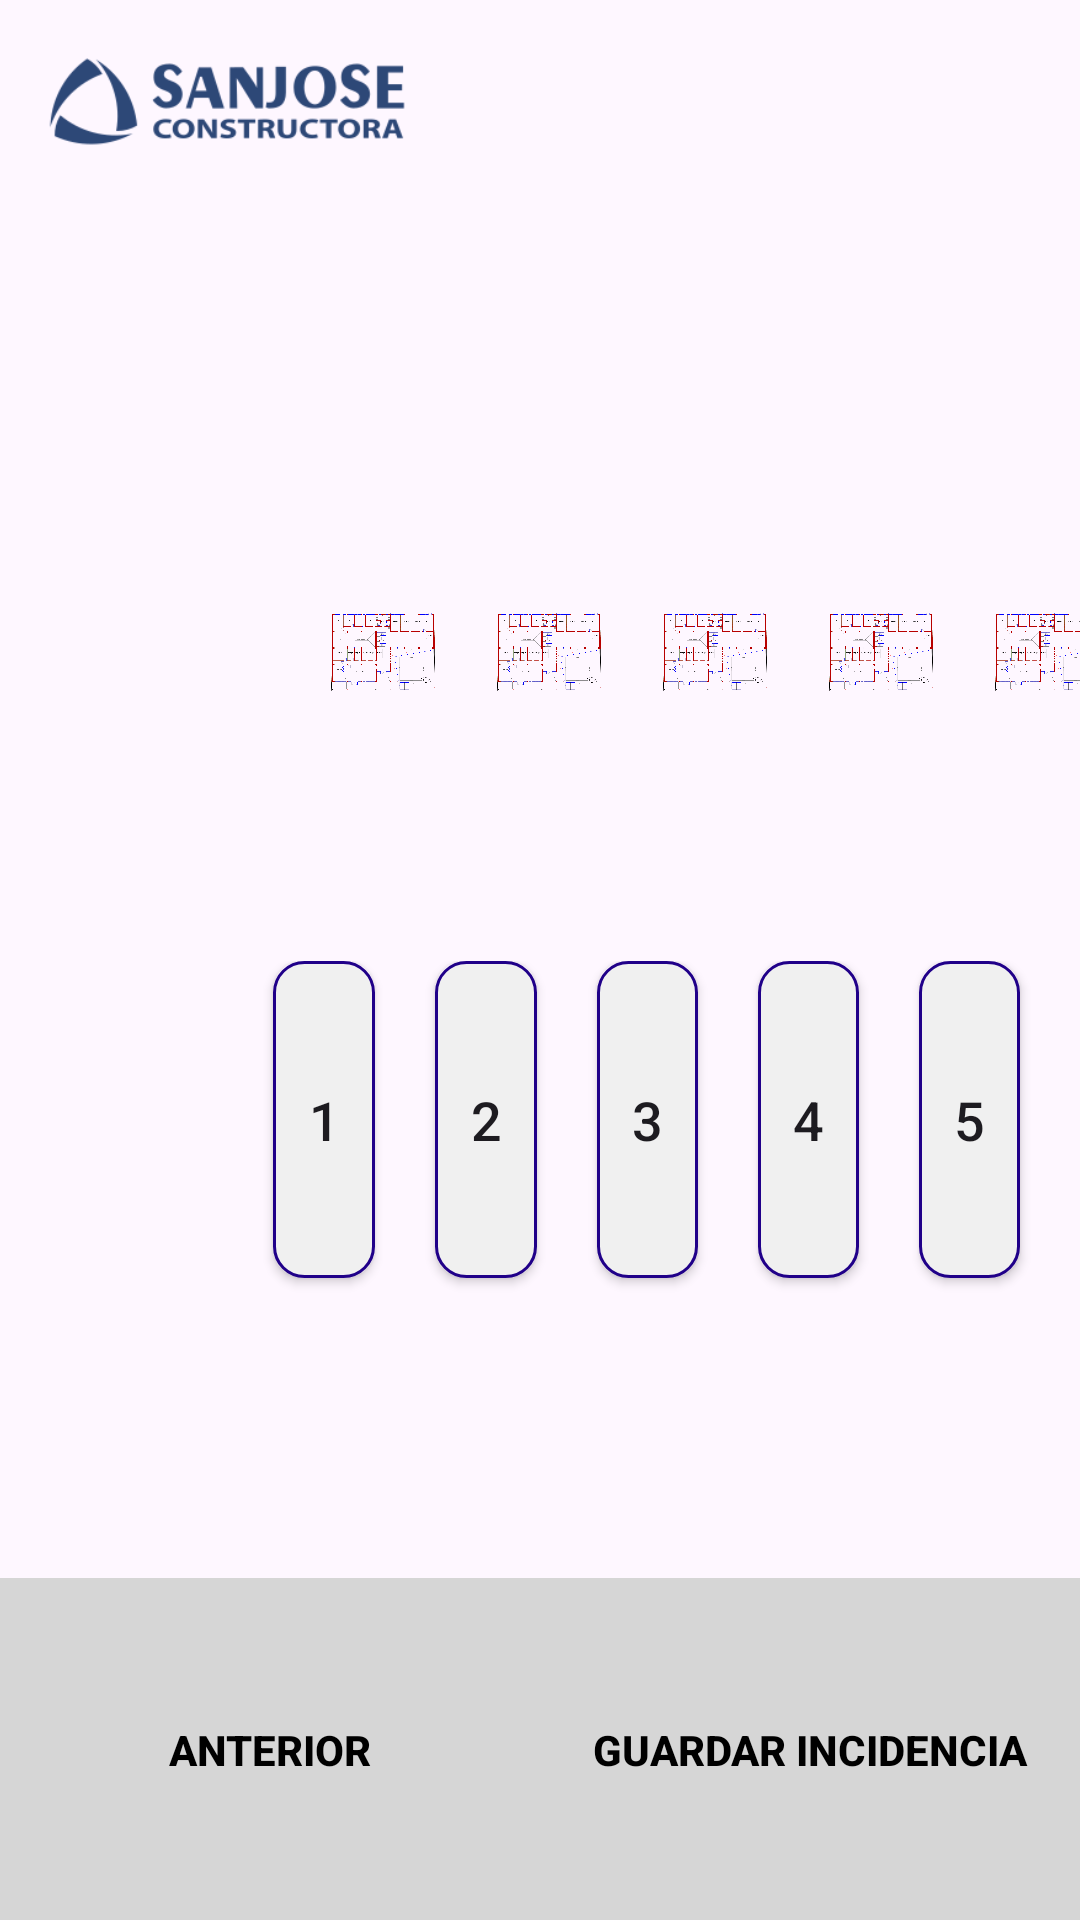

Write the Android layout XML for this screen, with the resource values it uses.
<!-- AndroidManifest.xml: application theme Theme.CSJ -->
<!-- res/layout/fragment_plano_.xml -->
<?xml version="1.0" encoding="utf-8"?>
<LinearLayout xmlns:android="http://schemas.android.com/apk/res/android"
    xmlns:tools="http://schemas.android.com/tools"
    android:layout_width="match_parent"
    android:layout_height="match_parent"
    tools:context=".Plano_Fragment"
    android:orientation="vertical">

    <LinearLayout
        android:layout_width="match_parent"
        android:layout_height="match_parent"
        android:layout_weight="2.36"
        android:orientation="horizontal">

        <ImageView
            android:layout_width="match_parent"
            android:layout_height="match_parent"
            android:layout_weight="1"
            android:layout_margin="10dp"
            android:src="@drawable/san_jose_logo"
            android:scaleType="fitStart"/>

        <ImageView
            android:id="@+id/remoteeye_plano"
            android:layout_width="match_parent"
            android:layout_height="match_parent"
            android:layout_weight="1"
            android:layout_marginTop="10dp"
            android:layout_marginLeft="180dp"
            android:layout_marginBottom="10dp"
            android:layout_marginRight="20dp"
            android:src="@drawable/remoteeye_icon4"
            android:scaleType="fitEnd"
            android:clickable="true"
            android:contentDescription="hf_commands:remote eye|hf_show_text"/>

        <ImageView
            android:id="@+id/zoom_plano"
            android:layout_width="match_parent"
            android:layout_height="match_parent"
            android:layout_weight="1.45"
            android:layout_marginRight="20dp"
            android:layout_marginTop="10dp"
            android:layout_marginBottom="10dp"
            android:src="@drawable/zoom_icon"
            android:scaleType="fitEnd"
            android:clickable="true"
            android:contentDescription="hf_commands:zoom|hf_show_text"/>
    </LinearLayout>

    <LinearLayout
        android:layout_width="match_parent"
        android:layout_height="match_parent"
        android:layout_weight="1.95">

        <android.widget.Button
            android:id="@+id/btnPlano"
            android:layout_width="match_parent"
            android:layout_height="match_parent"
            android:layout_marginLeft="50dp"
            android:layout_marginRight="50dp"
            android:layout_weight="1"
            android:background="@android:color/transparent"
            android:clickable="false"
            android:text="Ver plano"
            android:textAllCaps="false"
            android:textSize="18dp" />

        <ImageView
            android:id="@+id/plano1et"
            android:layout_width="wrap_content"
            android:layout_height="match_parent"
            android:layout_weight="1.1"
            android:layout_marginHorizontal="10dp"
            android:src="@drawable/planofinal"/>

        <ImageView
            android:layout_width="wrap_content"
            android:layout_height="match_parent"
            android:layout_weight="1.1"
            android:layout_marginHorizontal="10dp"
            android:src="@drawable/planofinal"/>
        <ImageView
            android:layout_width="wrap_content"
            android:layout_height="match_parent"
            android:layout_weight="1.1"
            android:layout_marginHorizontal="10dp"
            android:src="@drawable/planofinal"/>
        <ImageView
            android:layout_width="wrap_content"
            android:layout_height="match_parent"
            android:layout_weight="1.1"
            android:layout_marginHorizontal="10dp"
            android:src="@drawable/planofinal"/>
        <ImageView
            android:layout_width="wrap_content"
            android:layout_height="match_parent"
            android:layout_weight="1.1"
            android:layout_marginHorizontal="10dp"
            android:src="@drawable/planofinal"/>
    </LinearLayout>

    <LinearLayout
        android:layout_width="match_parent"
        android:layout_height="match_parent"
        android:layout_weight="1.95"
        android:layout_marginRight="10dp">

        <android.widget.Button
            android:layout_width="match_parent"
            android:layout_height="match_parent"
            android:layout_weight="1"
            android:background="@android:color/transparent"
            android:clickable="false"/>

        <android.widget.Button
            android:id="@+id/btnPlano1"
            android:layout_width="match_parent"
            android:layout_height="match_parent"
            android:layout_weight="1.1"
            android:layout_marginHorizontal="10dp"
            android:layout_marginBottom="100dp"
            android:layout_marginLeft="10dp"
            android:background="@drawable/custom_doc_btn"
            android:text="1"
            android:textAllCaps="false"
            android:textSize="18dp" />

        <android.widget.Button
            android:id="@+id/btnPlano2"
            android:layout_width="match_parent"
            android:layout_height="match_parent"
            android:layout_weight="1.1"
            android:layout_marginHorizontal="10dp"
            android:layout_marginBottom="100dp"
            android:layout_marginLeft="10dp"
            android:background="@drawable/custom_doc_btn"
            android:text="2"
            android:textAllCaps="false"
            android:textSize="18dp" />
        <android.widget.Button
            android:id="@+id/btnPlano3"
            android:layout_width="match_parent"
            android:layout_height="match_parent"
            android:layout_weight="1.1"
            android:layout_marginHorizontal="10dp"
            android:layout_marginLeft="10dp"
            android:layout_marginBottom="100dp"
            android:background="@drawable/custom_doc_btn"
            android:text="3"
            android:textAllCaps="false"
            android:textSize="18dp" />
        <android.widget.Button
            android:id="@+id/btnPlano4"
            android:layout_width="match_parent"
            android:layout_height="match_parent"
            android:layout_weight="1.1"
            android:layout_marginHorizontal="10dp"
            android:layout_marginLeft="10dp"
            android:layout_marginBottom="100dp"
            android:background="@drawable/custom_doc_btn"
            android:text="4"
            android:textAllCaps="false"
            android:textSize="18dp" />

        <android.widget.Button
            android:id="@+id/btnPlano5"
            android:layout_width="match_parent"
            android:layout_height="match_parent"
            android:layout_marginBottom="100dp"
            android:layout_weight="1.1"
            android:layout_marginHorizontal="10dp"
            android:layout_marginLeft="10dp"
            android:background="@drawable/custom_doc_btn"
            android:text="5"
            android:textAllCaps="false"
            android:textSize="18dp" />
    </LinearLayout>

    <LinearLayout
        android:layout_width="match_parent"
        android:layout_height="match_parent"
        android:layout_weight="2.36"
        android:background="@color/gray">

        <android.widget.Button
            android:id="@+id/btnAnterior_plano"
            android:layout_width="match_parent"
            android:layout_height="match_parent"
            android:layout_weight="1"
            android:text="Anterior"
            android:textColor="@color/black"
            android:textStyle="bold"
            android:clickable="false"
            android:background="@null"/>

        <android.widget.Button
            android:id="@+id/btnGuardarIncidencia"
            android:layout_width="match_parent"
            android:layout_height="match_parent"
            android:layout_weight="1"
            android:text="Guardar incidencia"
            android:textColor="@color/black"
            android:textStyle="bold"
            android:background="@null"/>
    </LinearLayout>



</LinearLayout>
<!-- resources referenced by this layout -->
<resources>
  <color name="black">#FF000000</color>
  <color name="gray">#d6d6d6</color>
  <!-- drawable custom_doc_btn (drawable) -->
  <?xml version="1.0" encoding="utf-8"?>
  <shape xmlns:android="http://schemas.android.com/apk/res/android"
      android:shape="rectangle">
      <gradient android:startColor="#f0f0f0"
          android:endColor="#f0f0f0"
          android:angle="270" />
      <corners android:radius="10dp" />
      <stroke android:width="3px" android:color="#200089" />
  </shape>
  <!-- drawable planofinal: png bitmap (drawable-xxhdpi, 529887 bytes) -->
  <!-- drawable remoteeye_icon4: png bitmap (drawable, 53596 bytes) -->
  <!-- drawable san_jose_logo: png bitmap (drawable, 12183 bytes) -->
  <style name="Theme.CSJ" parent="Base.Theme.CSJ" />
  <style name="Base.Theme.CSJ" parent="Theme.Material3.DayNight.NoActionBar">
          
          
      </style>
</resources>
